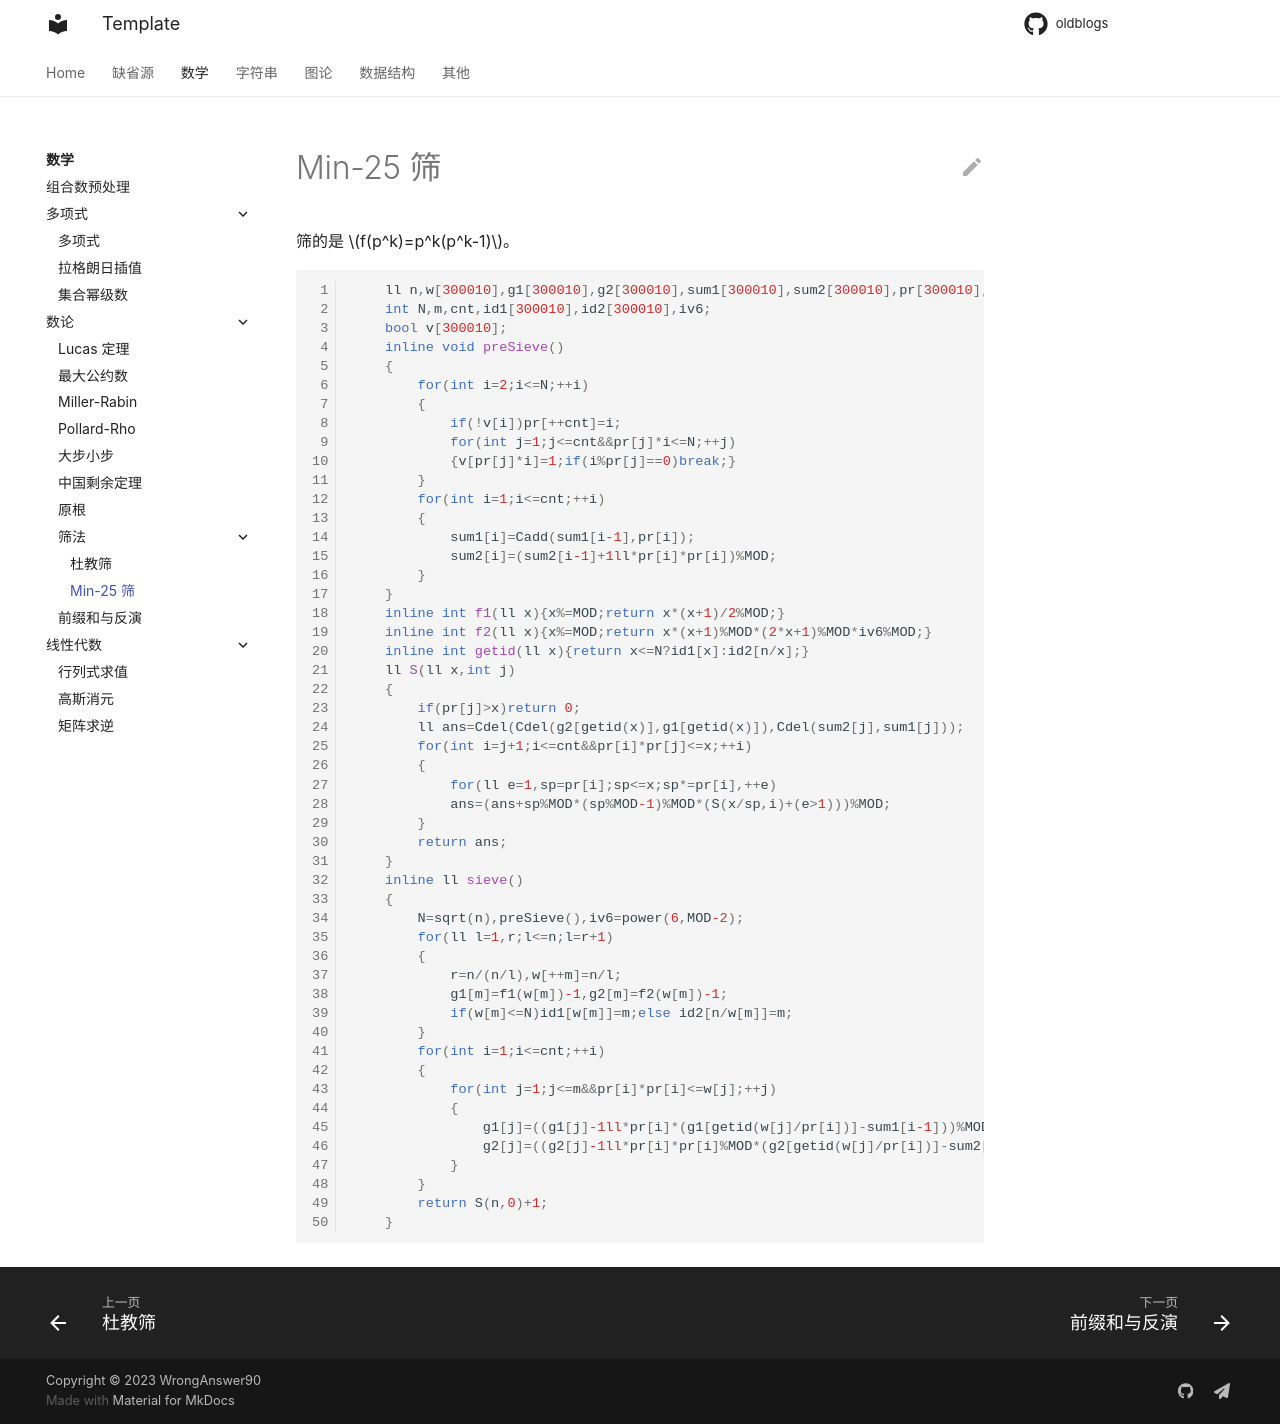

repository: WrongAnswer90/oldblogs · page: Math/numbertheory/sieve/min25sieve/index.html · generator: mkdocs

筛的是 $f(p^k)=p^k(p^k-1)$。

```cpp
    ll n,w[300010],g1[300010],g2[300010],sum1[300010],sum2[300010],pr[300010];
    int N,m,cnt,id1[300010],id2[300010],iv6;
    bool v[300010];
    inline void preSieve()
    {
        for(int i=2;i<=N;++i)
        {
            if(!v[i])pr[++cnt]=i;
            for(int j=1;j<=cnt&&pr[j]*i<=N;++j)
            {v[pr[j]*i]=1;if(i%pr[j]==0)break;}
        }
        for(int i=1;i<=cnt;++i)
        {
            sum1[i]=Cadd(sum1[i-1],pr[i]);
            sum2[i]=(sum2[i-1]+1ll*pr[i]*pr[i])%MOD;
        }
    }
    inline int f1(ll x){x%=MOD;return x*(x+1)/2%MOD;}
    inline int f2(ll x){x%=MOD;return x*(x+1)%MOD*(2*x+1)%MOD*iv6%MOD;}
    inline int getid(ll x){return x<=N?id1[x]:id2[n/x];}
    ll S(ll x,int j)
    {
        if(pr[j]>x)return 0;
        ll ans=Cdel(Cdel(g2[getid(x)],g1[getid(x)]),Cdel(sum2[j],sum1[j]));
        for(int i=j+1;i<=cnt&&pr[i]*pr[j]<=x;++i)
        {
            for(ll e=1,sp=pr[i];sp<=x;sp*=pr[i],++e)
            ans=(ans+sp%MOD*(sp%MOD-1)%MOD*(S(x/sp,i)+(e>1)))%MOD;
        }
        return ans;
    }
    inline ll sieve()
    {
        N=sqrt(n),preSieve(),iv6=power(6,MOD-2);
        for(ll l=1,r;l<=n;l=r+1)
        {
            r=n/(n/l),w[++m]=n/l;
            g1[m]=f1(w[m])-1,g2[m]=f2(w[m])-1;
            if(w[m]<=N)id1[w[m]]=m;else id2[n/w[m]]=m;
        }
        for(int i=1;i<=cnt;++i)
        {
            for(int j=1;j<=m&&pr[i]*pr[i]<=w[j];++j)
            {
                g1[j]=((g1[j]-1ll*pr[i]*(g1[getid(w[j]/pr[i])]-sum1[i-1]))%MOD+MOD)%MOD;
                g2[j]=((g2[j]-1ll*pr[i]*pr[i]%MOD*(g2[getid(w[j]/pr[i])]-sum2[i-1]))%MOD+MOD)%MOD;
            }
        }
        return S(n,0)+1;
    }
```
